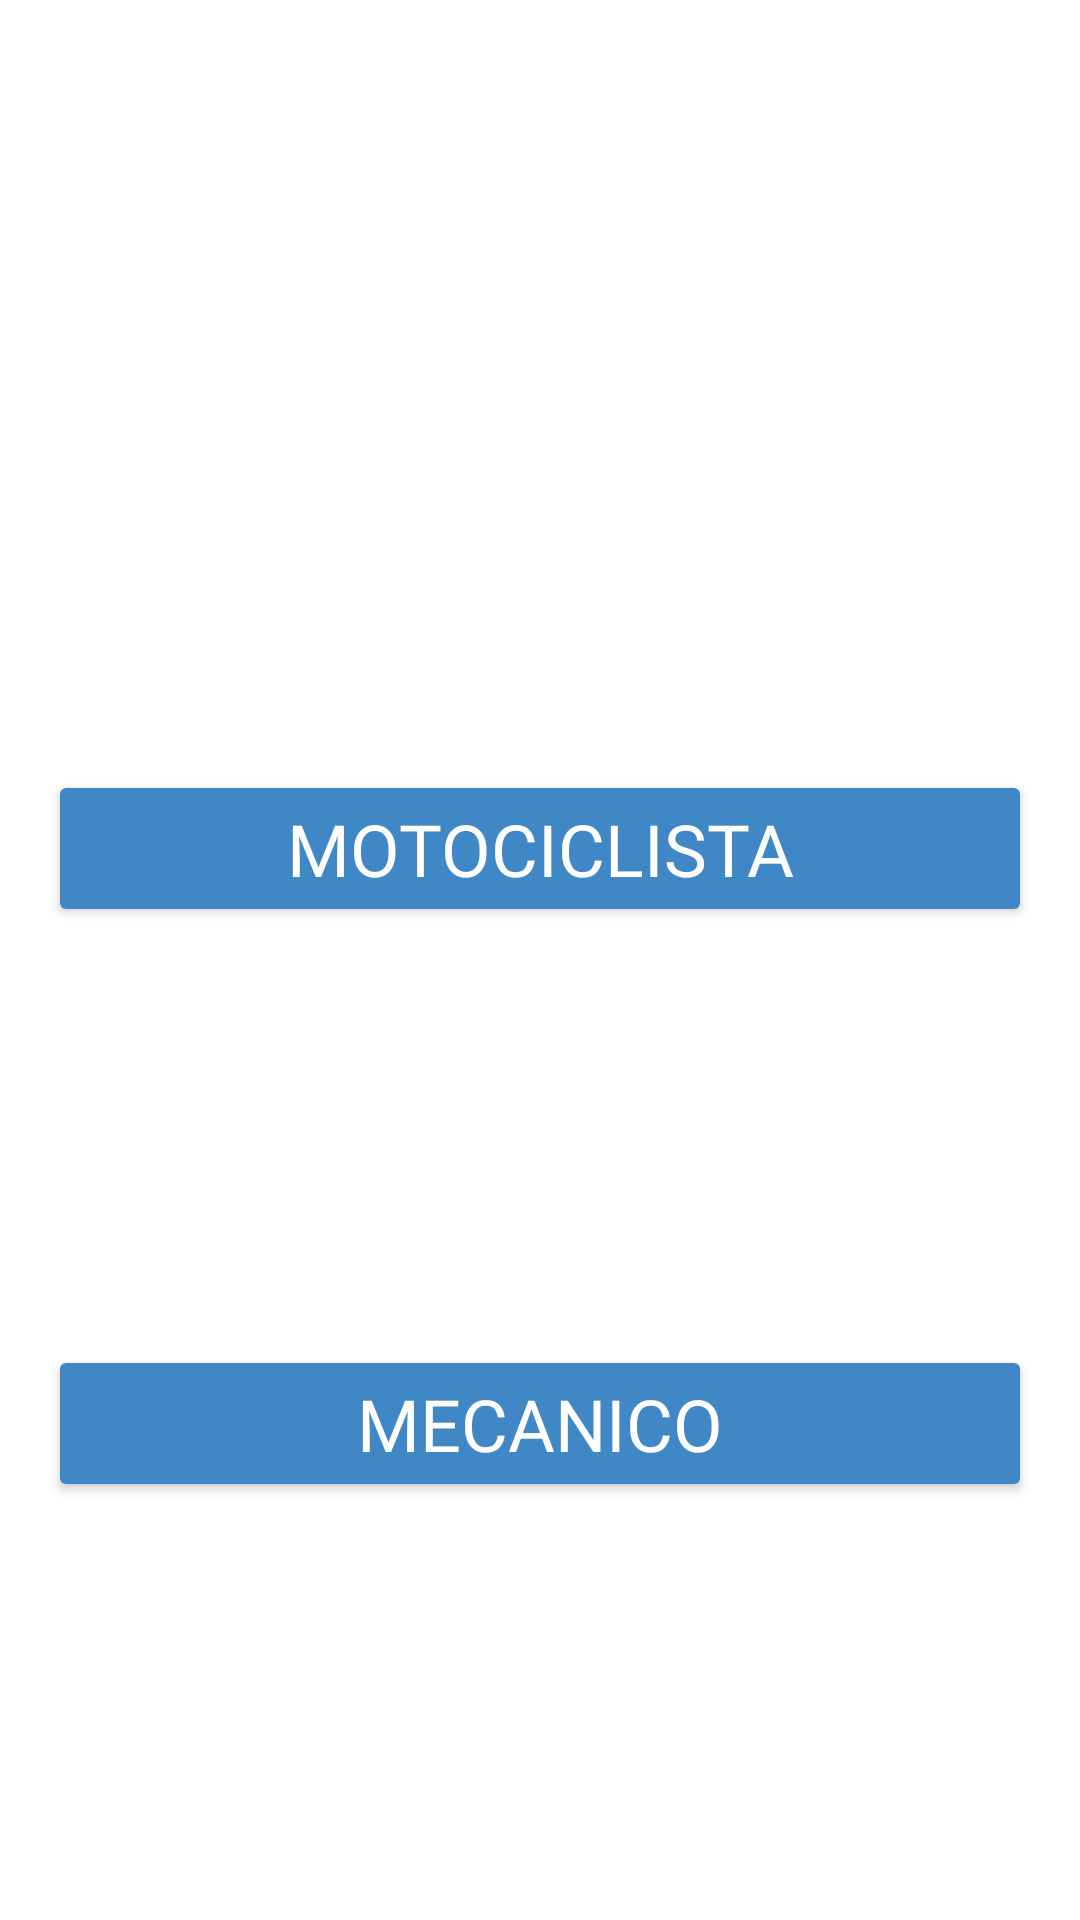

Here is an Android app screen rendered from its layout file. Give the layout XML and the strings, colors and styles it references.
<!-- AndroidManifest.xml: application theme Theme.MotoScout -->
<!-- res/layout/activity_perfil2.xml -->
<?xml version="1.0" encoding="utf-8"?>
<androidx.constraintlayout.widget.ConstraintLayout xmlns:android="http://schemas.android.com/apk/res/android"
    xmlns:app="http://schemas.android.com/apk/res-auto"
    xmlns:tools="http://schemas.android.com/tools"
    android:id="@+id/main"
    android:layout_width="match_parent"
    android:layout_height="match_parent"
    android:background="@color/white"
    tools:context=".Perfil2">

    <TextView
        android:id="@+id/textView9"
        android:layout_width="0dp"
        android:layout_height="wrap_content"
        android:layout_marginStart="16dp"
        android:layout_marginTop="32dp"
        android:layout_marginEnd="16dp"
        android:text="Selecciona como quieres iniciar sesión"
        android:textColor="@color/texto"
        android:textSize="34sp"
        app:layout_constraintEnd_toEndOf="parent"
        app:layout_constraintStart_toStartOf="parent"
        app:layout_constraintTop_toTopOf="parent" />

    <Button
        android:id="@+id/button8"
        android:layout_width="0dp"
        android:layout_height="wrap_content"
        android:backgroundTint="@color/fondo"
        android:fontFamily="@font/baloo_bhaijaan"
        android:onClick="Inicio"
        android:text="Motociclista"
        android:textColor="@color/texto"
        android:textSize="24sp"
        app:layout_constraintBottom_toTopOf="@+id/button9"
        app:layout_constraintEnd_toEndOf="@+id/textView9"
        app:layout_constraintHorizontal_bias="0.5"
        app:layout_constraintStart_toStartOf="@+id/textView9"
        app:layout_constraintTop_toBottomOf="@+id/textView9" />

    <Button
        android:id="@+id/button9"
        android:layout_width="0dp"
        android:layout_height="wrap_content"
        android:backgroundTint="@color/fondo"
        android:fontFamily="@font/baloo_bhaijaan"
        android:onClick="Inicio"
        android:text="Mecanico"
        android:textColor="@color/texto"
        android:textSize="24sp"
        app:layout_constraintBottom_toBottomOf="parent"
        app:layout_constraintEnd_toEndOf="@+id/button8"
        app:layout_constraintHorizontal_bias="0.5"
        app:layout_constraintStart_toStartOf="@+id/button8"
        app:layout_constraintTop_toBottomOf="@+id/button8" />
</androidx.constraintlayout.widget.ConstraintLayout>
<!-- resources referenced by this layout -->
<resources>
  <color name="fondo">#3F88C5</color>
  <color name="texto">#FFFFFFFF</color>
  <color name="white">#FFFFFFFF</color>
  <style name="Theme.MotoScout" parent="Base.Theme.MotoScout" />
  <style name="Base.Theme.MotoScout" parent="Theme.Material3.DayNight.NoActionBar">
  
      </style>
</resources>
